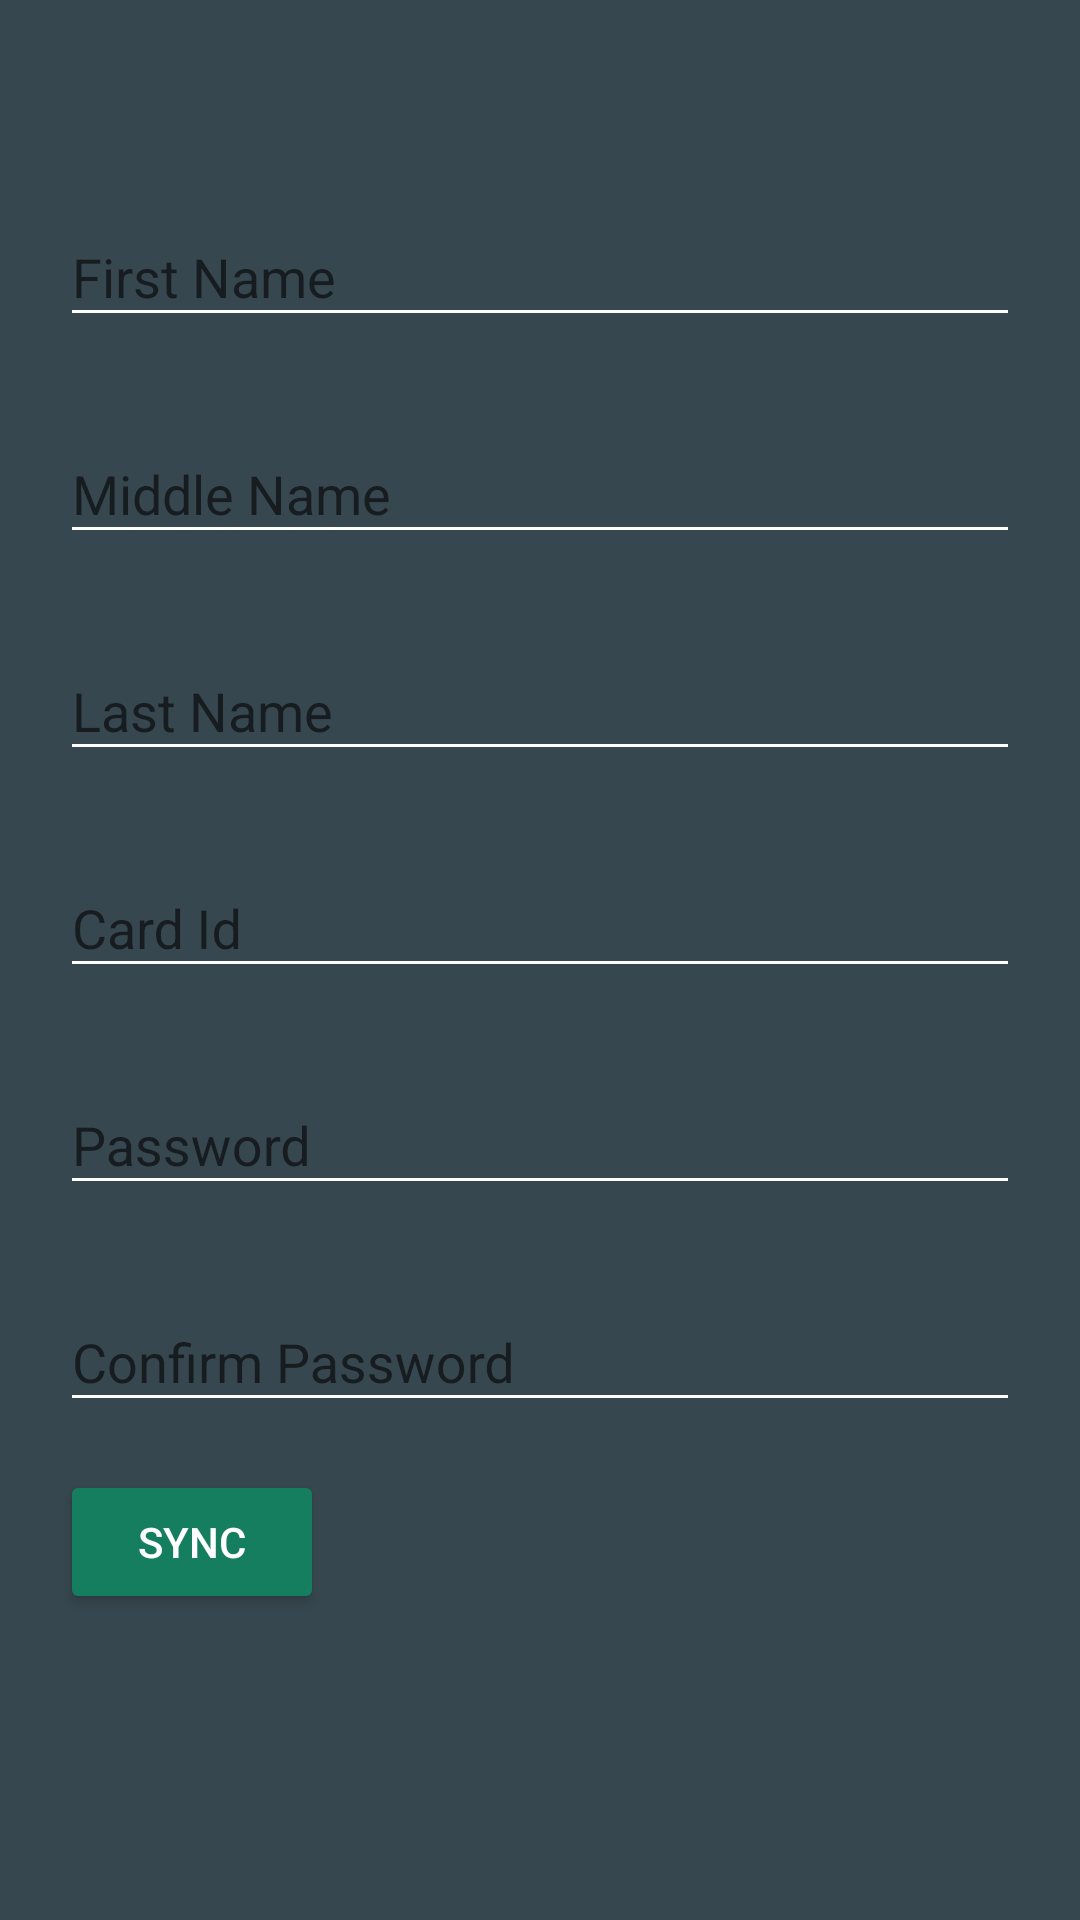

Android layout source for this screen:
<!-- AndroidManifest.xml: application theme AppTheme -->
<!-- res/layout/fragment_addstudentform.xml -->
<?xml version="1.0" encoding="utf-8"?>
    <android.support.v4.widget.NestedScrollView xmlns:android="http://schemas.android.com/apk/res/android"
        xmlns:tools="http://schemas.android.com/tools"
        android:id="@+id/nestedScrollView"
        android:layout_width="match_parent"
        android:layout_height="match_parent"
        android:background="#37474F"
        android:paddingBottom="20dp"
        android:paddingLeft="20dp"
        android:paddingRight="20dp"
        android:paddingTop="20dp"
        tools:context="com.example.hhh.attendancesystemv2.Addstudentform">

        <android.support.v7.widget.LinearLayoutCompat
            android:layout_width="match_parent"
            android:layout_height="match_parent"
            android:orientation="vertical">



            <android.support.design.widget.TextInputLayout
                android:id="@+id/textInputLayoutName"
                android:layout_width="match_parent"
                android:layout_height="wrap_content"
                android:layout_marginTop="40dp">

                <android.support.design.widget.TextInputEditText
                    android:id="@+id/textInputEditTextFirstName"
                    android:layout_width="match_parent"
                    android:layout_height="wrap_content"
                    android:backgroundTint="#FFFFFF"

                    android:hint="First Name"

                    android:inputType="text"
                    android:maxLines="1"
                    android:textColor="@android:color/white" />

            </android.support.design.widget.TextInputLayout>

            <android.support.design.widget.TextInputLayout
                android:id="@+id/textInputLayoutMiddleName"
                android:layout_width="match_parent"
                android:layout_height="wrap_content"
                android:layout_marginTop="20dp">

                <android.support.design.widget.TextInputEditText
                    android:id="@+id/textInputEditTextMiddleName"
                    android:layout_width="match_parent"
                    android:layout_height="wrap_content"
                    android:hint="Middle Name"
                    android:backgroundTint="#FFFFFF"
                    android:inputType="text"
                    android:maxLines="1"
                    android:textColor="@android:color/white" />
            </android.support.design.widget.TextInputLayout>

            <android.support.design.widget.TextInputLayout
                android:id="@+id/textInputLayoutLastName"
                android:layout_width="match_parent"
                android:layout_height="wrap_content"
                android:layout_marginTop="20dp">

                <android.support.design.widget.TextInputEditText
                    android:id="@+id/textInputEditTextLastName"
                    android:layout_width="match_parent"
                    android:layout_height="wrap_content"
                    android:hint="Last Name"
                    android:backgroundTint="#FFFFFF"
                    android:inputType="text"
                    android:maxLines="1"
                    android:textColor="@android:color/white" />
            </android.support.design.widget.TextInputLayout>

            <android.support.design.widget.TextInputLayout
                android:id="@+id/textInputLayoutcardid"
                android:layout_width="match_parent"
                android:layout_height="wrap_content"
                android:layout_marginTop="20dp">

                <android.support.design.widget.TextInputEditText
                    android:id="@+id/textInputEditTextcardid"
                    android:layout_width="match_parent"
                    android:layout_height="wrap_content"
                    android:hint="Card Id"
                 android:backgroundTint="#FFFFFF"
                    android:inputType="text"
                    android:maxLength="10"
                    android:maxLines="1"
                    android:textColor="@android:color/white" />
            </android.support.design.widget.TextInputLayout>

            <android.support.design.widget.TextInputLayout
                android:id="@+id/textInputLayoutPassword"
                android:layout_width="match_parent"
                android:layout_height="wrap_content"
                android:backgroundTint="#A6A6A6"
                android:layout_marginTop="20dp">

                <android.support.design.widget.TextInputEditText
                    android:id="@+id/textInputEditTextPassword"
                    android:layout_width="match_parent"
                    android:layout_height="wrap_content"
                    android:hint="Password"
                    android:backgroundTint="#FFFFFF"
                    android:inputType="textPassword"
                    android:maxLines="1"
                    android:textColor="@android:color/white" />
            </android.support.design.widget.TextInputLayout>

            <android.support.design.widget.TextInputLayout
                android:id="@+id/textInputLayoutConfirmPassword"
                android:layout_width="match_parent"
                android:layout_height="wrap_content"
                android:layout_marginTop="20dp">

                <android.support.design.widget.TextInputEditText
                    android:id="@+id/textInputEditTextConfirmPassword"
                    android:layout_width="match_parent"
                    android:layout_height="wrap_content"
                    android:hint="Confirm Password"
                    android:backgroundTint="#FFFFFF"
                    android:inputType="textPassword"
                    android:maxLines="1"
                    android:textColor="@android:color/white" />
            </android.support.design.widget.TextInputLayout>

            <Button
                android:id="@+id/submit"
                android:layout_width="wrap_content"
                android:layout_height="wrap_content"
                android:layout_marginTop="16dp"
                android:theme="@style/AppTheme.Button"
                android:text="Sync" />




        </android.support.v7.widget.LinearLayoutCompat>
    </android.support.v4.widget.NestedScrollView>
<!-- resources referenced by this layout -->
<resources>
  <style name="AppTheme.Button" parent="Widget.AppCompat.Button.Colored">
          <item name="colorButtonNormal">@color/colorPrimaryDark</item>
          <item name="android:textColor">@color/colorPrimary</item>
      </style>
  <style name="AppTheme" parent="Theme.AppCompat.Light.DarkActionBar">
          
          <item name="colorPrimary">#FFFFFF</item>
          <item name="colorPrimaryDark">#157E5F</item>
          <item name="colorAccent">@color/colorAccent</item>
      </style>
  <color name="colorPrimaryDark">#157E5F</color>
  <color name="colorPrimary">#FFFFFF</color>
  <color name="colorAccent">#B6C439</color>
</resources>
